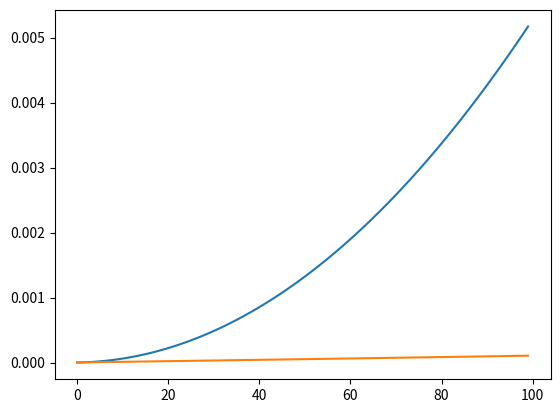

Python code for this plot:
import numpy as np
import matplotlib.pyplot as plt

def runge_kutta(f, x0, y0, h, m):
    x_prev = x0
    y_prev = y0

    y_vec = []
    for i in range(m):
        k1 = h*f(x_prev, y_prev)
        k2 = h*f(x_prev + h/2, y_prev + k1/2)
        k3 = h*f(x_prev + h/2, y_prev + k2/2)
        k4 = h*f(x_prev + h, y_prev + k3)

        y_next = y_prev + 1/6*(k1 + 2*k2 + 2*k3 + k4)
        y_vec.append(y_next)

        y_prev = y_next
        x_prev += h

    y_vec = np.array(y_vec)
    return y_vec

if __name__ == '__main__':
    f = lambda x, y: x + y

    x0 = 0
    y0 = 0

    h = 0.001
    m = 100

    y_vec = runge_kutta(f, x0, y0, h, m)
    plt.plot(y_vec)
    plt.show()

    x_vec = np.arange(x0, h*m, h)
    true_y_vec = np.exp(x_vec) - x_vec - 1
    plt.plot(np.abs(true_y_vec - y_vec))
    plt.show()
